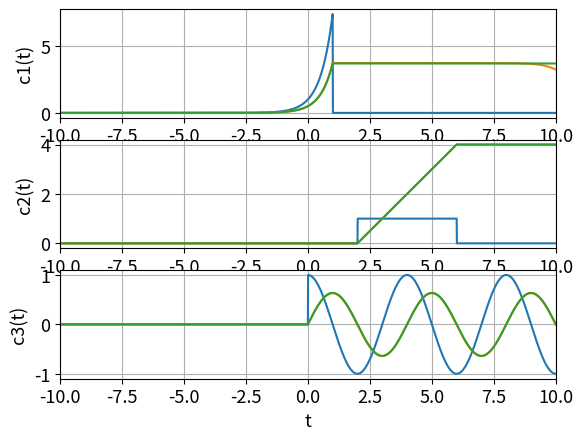

Write the Python code that produced this figure.
#!/usr/bin/env python
# coding: utf-8

# In[22]:


# # # # # # # # # # 
#   Suhail Saini  #
#   ECE351-52     #
#   Lab 4         #
#   09/26/2023    #
# # # # # # # # # # 

#PART 1

import numpy as np
import matplotlib.pyplot as plt

plt.rcParams.update({'font.size': 13})

steps = 1e-2
t = np.arange(-10 , 10 + steps, steps)

def step(t):
    y = np.zeros(t.shape)
      
    for i in range(len(t)):
        if t[i] < 0:
            y[i] = 0
        else:
            y[i] = 1
    return y

def h1(t):
    return np.exp(2*t)*step(1-t)

def h2(t):
    return step(t-2) - step(t-6)

def h3(f,t):
    w = 2*np.pi*f
    return np.cos(w*t)*step(t)

f = 0.25

a = h1(t)
b = h2(t)
c = h3(f,t)
d = step(t)

plt.subplot(3,1,1)
plt.plot(t, a)
plt.grid()
plt.ylabel('h1(t)')
plt.xlabel('t')
plt.show()

plt.subplot(3,1,2)
plt.plot(t, b)
plt.grid()
plt.ylabel('h2(t)')
plt.xlabel('t')
plt.show()

plt.subplot(3,1,3)
plt.plot(t, c)
plt.grid()
plt.ylabel('h3(t)')
plt.xlabel('t')
plt.show()


# In[86]:


# PART 2

def my_conv(f1, f2):
    Nf1 = len(f1)
    Nf2 = len(f2)
    f1extended = np.append(f1, np.zeros((1, Nf2 - 1)))
    f2extended = np.append(f2, np.zeros((1, Nf1 - 1)))
    result = np.zeros(f1extended.shape)
    
    for i in range(Nf2 + Nf1 - 2):
        result[i] = 0
        
        for j in range(Nf1):
            result[i] += f1extended[j]*f2extended[i - j + 1]
    return result

t = np.arange(-10, 10 + steps, steps)
NN = len(t)
t_conv = np.arange(2*t[0], 2*t[NN-1] + steps, steps)

c1 = my_conv(a, d)*steps
plt.subplot(3,1,1)
plt.plot(t_conv, c1)
plt.grid()
plt.ylabel('c1(t)')
plt.xlabel('t_conv')
plt.xlim([-10, 10])
plt.show()

c2 = my_conv(b, d)*steps
plt.subplot(3,1,2)
plt.plot(t_conv, c2)
plt.grid()
plt.ylabel('c2(t)')
plt.xlabel('t_conv')
plt.xlim([-10, 10])
plt.show()

c3 = my_conv(c, d)*steps
plt.subplot(3,1,3)
plt.plot(t_conv, c3)
plt.grid()
plt.ylabel('c3(t)')
plt.xlabel('t_conv')
plt.xlim([-10, 10])
plt.show()


# In[90]:


def ramp(t):
    y = np.zeros(t.shape)
      
    for i in range(len(t)):
        if t[i] < 0:
            y[i] = 0
        else:
            y[i] = t[i]
    return y

def c1(t):
    return ((np.exp(2*t)/2*step(1-t))+(np.exp(2)/2)*step(t-1))

def c2(t):
    return ramp(t-2)-ramp(t-6)

def c3(t,f):
    w = 2*np.pi*f
    return (np.sin(w*t)/w)*step(t)

g = c1(t)
h = c2(t)
i = c3(t,f)

plt.subplot(3,1,1)
plt.plot(t, g)
plt.grid()
plt.ylabel('c1(t)')
plt.xlabel('t')
plt.show()

plt.subplot(3,1,2)
plt.plot(t, h)
plt.grid()
plt.ylabel('c2(t)')
plt.xlabel('t')
plt.show()

plt.subplot(3,1,3)
plt.plot(t, i)
plt.grid()
plt.ylabel('c3(t)')
plt.xlabel('t')
plt.show()

